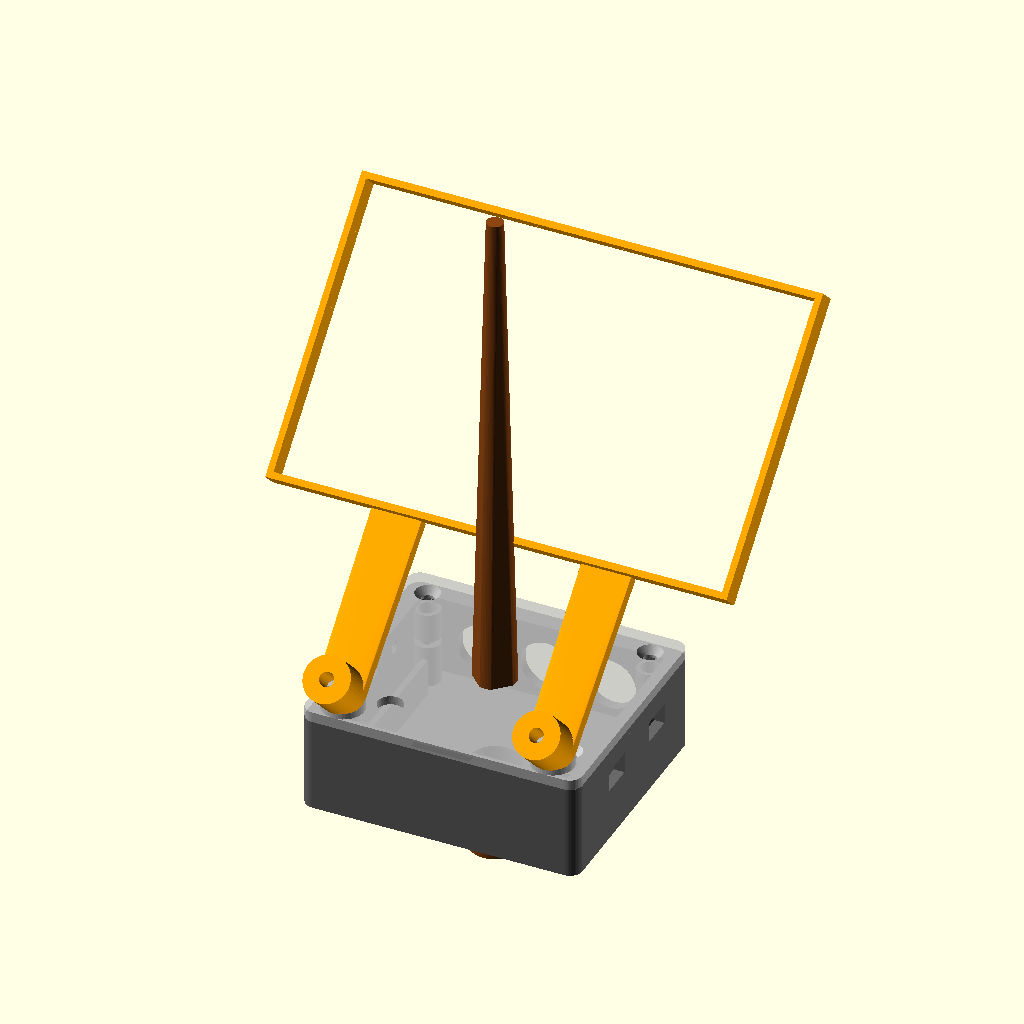
Cell 1 — every parameter at its default value.
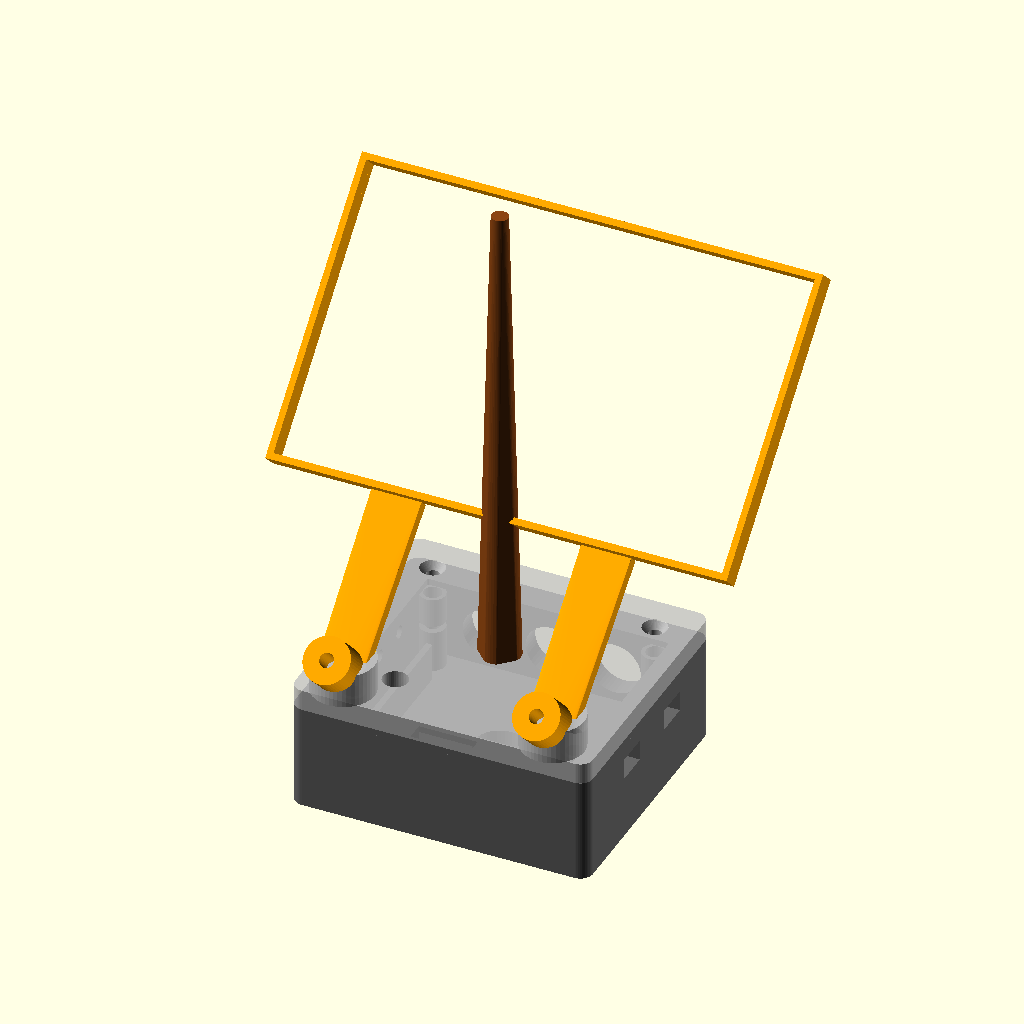
Cell 2: the same model with wall = 5.
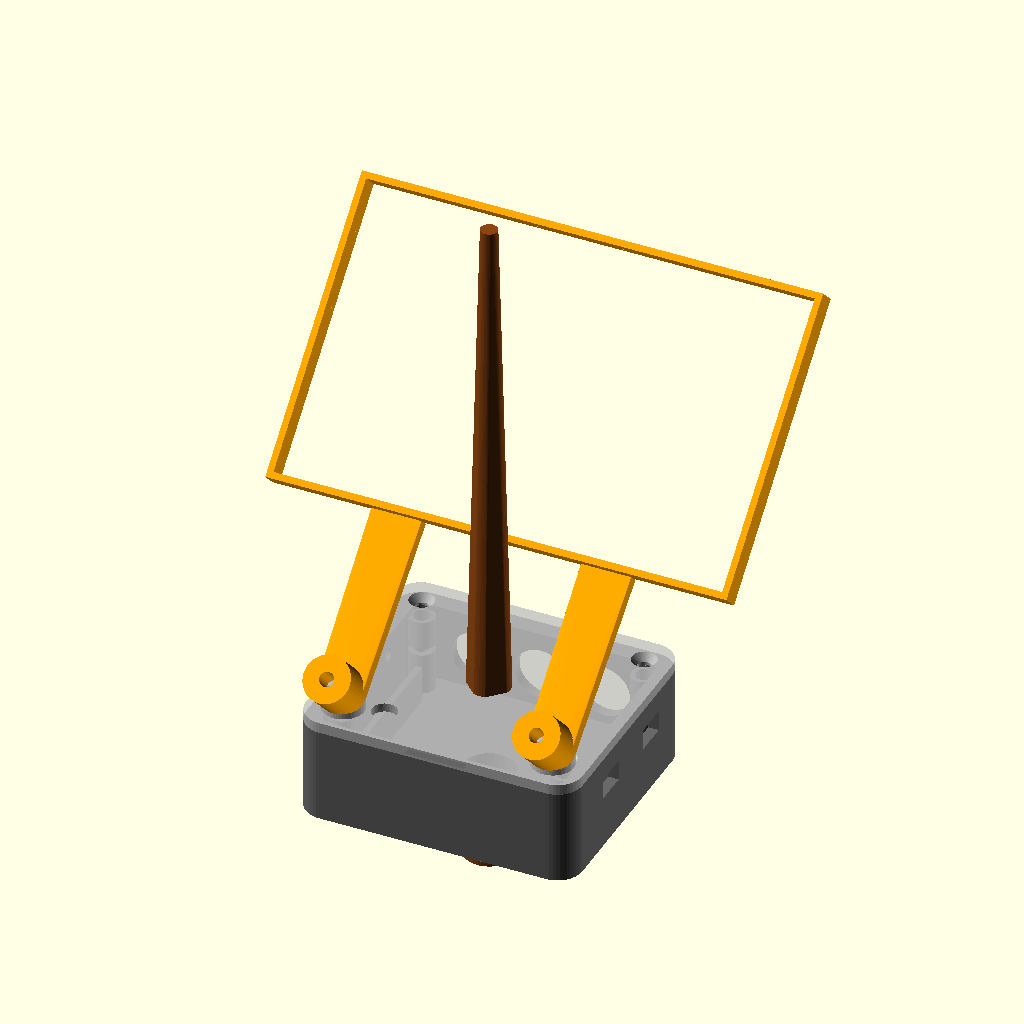
Cell 3 — corner_r set to 6, the other parameters unchanged.
The same orthographic view direction (rotation 55°, 0°, 25°; colour scheme Cornfield) for every cell, with the view re-fitted per cell, so scale and position can differ between cells.
The OpenSCAD source (enclosure/enclosure.scad):
// =============================================================
// Zigbee Plant Sensor Solar Node — Enclosure
// IP65 outdoor enclosure for 60x48mm PCB
// FDM 3D printable (PETG/ASA recommended)
// =============================================================

// --- Part selector ---
// 0 = assembly view
// 1 = base only
// 2 = lid only
// 3 = solar bracket only
// 4 = ground stake only
// 5 = print layout (all parts flat)
part = 0;

/* [Manufacturing] */
$fn = 48;
tol = 0.2;           // FDM tolerance for mating surfaces
wall = 2.5;          // wall thickness
corner_r = 3;        // outer corner radius

/* [PCB] */
pcb_w = 60;          // PCB width (X)
pcb_l = 48;          // PCB length (Y)
pcb_t = 1.6;         // PCB thickness
pcb_clearance = 0.5; // gap between PCB edge and inner wall

// Mounting holes (relative to PCB bottom-left = 0,0)
mh_dx1 = 3.5;
mh_dy1 = 3.5;
mh_dx2 = 56.5;
mh_dy2 = 44.5;
mh_dia = 3.2;        // M3 through-hole
standoff_od = 6;      // standoff outer diameter
standoff_h = 10;      // height from base floor to PCB bottom

/* [Antenna] */
antenna_overhang = 4;     // ESP32-C6 antenna beyond PCB top edge
antenna_keepout_w = 14;   // width of thin-wall zone
antenna_center_x = 30;    // ESP32 center X on PCB
antenna_wall_t = 0.8;     // thin wall for RF transparency

/* [Components] */
max_comp_h = 6.5;    // tallest component above PCB (JST PH)

// USB-C (left wall)
usbc_y = 14;          // Y center on PCB
usbc_cut_w = 10;      // cutout width
usbc_cut_h = 4;       // cutout height

// Buttons (left wall)
sw1_y = 26;           // Boot button Y on PCB
sw2_y = 36;           // Reset button Y on PCB
btn_hole_dia = 3;     // button access hole diameter

// Qwiic connectors (right wall)
qwiic1_y = 13.5;      // CN4 Y on PCB
qwiic2_y = 34;        // CN5 Y on PCB
qwiic_cut_w = 8;      // cutout width
qwiic_cut_h = 5;      // cutout height

// Light sensor (VEML7700) window in lid
light_sensor_x = 13.92; // X on PCB
light_sensor_y = 3;     // Y on PCB
light_window_dia = 6;   // window diameter
light_window_t = 0.4;   // thin wall thickness

/* [Battery] */
batt_w = 48;
batt_l = 30;
batt_t = 8;
batt_pad = 1;         // padding around battery

/* [Cable Glands] */
gland_dia = 12.5;     // PG7 cable gland (12.5mm hole)
// Cable gland positions on bottom (Y-max) wall, X relative to PCB
gland_x1 = 15;        // solar cable
gland_x2 = 30;        // sensor cable 1
gland_x3 = 45;        // sensor cable 2

/* [Lid] */
lid_overlap = 4;      // lid plug depth into base
lid_wall = 1.5;       // lid plug wall thickness
gasket_w = 2.2;       // O-ring groove width (for 2mm cord)
gasket_d = 1.5;       // O-ring groove depth
screw_dia = 3.2;      // M3 screw through-hole
screw_cs_dia = 6;     // countersink diameter
screw_cs_depth = 1.8; // countersink depth
insert_dia = 4.2;     // M3 brass heat-set insert hole
insert_depth = 5;     // insert hole depth

/* [Solar Bracket] */
panel_w = 110;        // solar panel width
panel_l = 70;         // solar panel length
panel_t = 3;          // panel thickness
bracket_arm_w = 12;   // bracket arm width
bracket_arm_t = 3;    // bracket arm thickness
bracket_arm_l = 40;   // arm length from hinge to cradle
hinge_dia = 5;        // hinge boss diameter
hinge_pin_dia = 3.2;  // M3 hinge pin hole
hinge_spacing = 50;   // distance between hinge bosses
hinge_boss_h = 8;     // hinge boss height on lid

/* [Stake] */
stake_socket_dia = 12;
stake_socket_depth = 15;
stake_length = 150;
stake_tip_dia = 4;
stake_cross_t = 3;    // cruciform arm thickness

// =============================================================
// DERIVED DIMENSIONS
// =============================================================

// Internal cavity
cavity_w = pcb_w + 2 * pcb_clearance;
cavity_l = pcb_l + antenna_overhang + 2 * pcb_clearance;
cavity_h = standoff_h + pcb_t + max_comp_h + 0.5;

// Outer dimensions
outer_w = cavity_w + 2 * wall;
outer_l = cavity_l + 2 * wall;
base_h = wall + cavity_h;

// PCB origin inside cavity (offset from inner wall)
pcb_ox = wall + pcb_clearance;
pcb_oy = wall + pcb_clearance + antenna_overhang; // antenna space at Y-min
pcb_oz = wall + standoff_h;

// Screw positions (same as mounting holes, relative to enclosure origin)
screw_positions = [
    [pcb_ox + mh_dx1, pcb_oy + mh_dy1],
    [pcb_ox + mh_dx2, pcb_oy + mh_dy1],
    [pcb_ox + mh_dx1, pcb_oy + mh_dy2],
    [pcb_ox + mh_dx2, pcb_oy + mh_dy2],
];

// =============================================================
// HELPER MODULES
// =============================================================

module rounded_box(w, l, h, r) {
    hull() {
        for (x = [r, w - r], y = [r, l - r])
            translate([x, y, 0])
                cylinder(h = h, r = r);
    }
}

module rounded_box_shell(w, l, h, wall_t, r) {
    difference() {
        rounded_box(w, l, h, r);
        translate([wall_t, wall_t, wall_t])
            rounded_box(w - 2*wall_t, l - 2*wall_t, h, max(r - wall_t, 0.5));
    }
}

module standoff(h, od, id) {
    difference() {
        cylinder(h = h, d = od);
        translate([0, 0, -0.1])
            cylinder(h = h + 0.2, d = id);
    }
}

// Countersunk screw hole (from top)
module countersunk_hole(through_d, cs_d, cs_depth, total_h) {
    union() {
        // Through hole
        translate([0, 0, -0.1])
            cylinder(h = total_h + 0.2, d = through_d);
        // Countersink
        translate([0, 0, total_h - cs_depth])
            cylinder(h = cs_depth + 0.1, d1 = through_d, d2 = cs_d);
    }
}

// =============================================================
// BASE
// =============================================================

module base() {
    difference() {
        union() {
            // Main box shell (open top)
            rounded_box_shell(outer_w, outer_l, base_h, wall, corner_r);

            // Lid seating rim (inner lip at top of base)
            translate([0, 0, base_h - 0.01])
                difference() {
                    rounded_box(outer_w, outer_l, 1.5, corner_r);
                    translate([wall + lid_wall + tol, wall + lid_wall + tol, -0.1])
                        rounded_box(
                            outer_w - 2*(wall + lid_wall + tol),
                            outer_l - 2*(wall + lid_wall + tol),
                            1.7,
                            max(corner_r - wall - lid_wall - tol, 0.5)
                        );
                }

            // PCB standoffs (4x M3)
            for (pos = screw_positions)
                translate([pos[0], pos[1], wall])
                    standoff(standoff_h, standoff_od, mh_dia);

            // Heat-set insert bosses (extend standoffs upward for insert)
            for (pos = screw_positions)
                translate([pos[0], pos[1], wall + standoff_h + pcb_t])
                    cylinder(h = insert_depth + 2, d = standoff_od);

            // Stake mount boss (external, bottom face)
            translate([outer_w/2, outer_l/2, 0])
                rotate([180, 0, 0])
                    cylinder(h = 5, d = stake_socket_dia + 2*wall);
        }

        // --- CUTOUTS ---

        // Heat-set insert holes (into standoff bosses above PCB)
        for (pos = screw_positions)
            translate([pos[0], pos[1], wall + standoff_h + pcb_t - 0.1])
                cylinder(h = insert_depth + 3, d = insert_dia);

        // USB-C port (left wall, X=0 face)
        translate([
            -0.1,
            pcb_oy + usbc_y - usbc_cut_w/2,
            pcb_oz + pcb_t
        ])
            cube([wall + 0.2, usbc_cut_w, usbc_cut_h]);

        // Button access holes (left wall)
        for (by = [sw1_y, sw2_y])
            translate([
                -0.1,
                pcb_oy + by,
                pcb_oz + pcb_t + 0.75
            ])
                rotate([0, 90, 0])
                    cylinder(h = wall + 0.2, d = btn_hole_dia);

        // Qwiic connector slots (right wall)
        for (qy = [qwiic1_y, qwiic2_y])
            translate([
                outer_w - wall - 0.1,
                pcb_oy + qy - qwiic_cut_w/2,
                pcb_oz
            ])
                cube([wall + 0.2, qwiic_cut_w, qwiic_cut_h]);

        // Cable gland holes (bottom wall, Y-max face)
        for (gx = [gland_x1, gland_x2, gland_x3])
            translate([
                pcb_ox + gx,
                outer_l - wall - 0.1,
                wall + gland_dia/2 + 2
            ])
                rotate([-90, 0, 0])
                    cylinder(h = wall + 0.2, d = gland_dia);

        // Stake socket hole (bottom face, center)
        translate([outer_w/2, outer_l/2, -5.1])
            cylinder(h = wall + stake_socket_depth + 5, d = stake_socket_dia + tol);

        // Antenna thin wall section (top wall, Y-min face)
        // Cut the wall from 2.5mm down to antenna_wall_t
        translate([
            pcb_ox + antenna_center_x - antenna_keepout_w/2,
            antenna_wall_t,
            pcb_oz - 2
        ])
            cube([
                antenna_keepout_w,
                wall - antenna_wall_t + 0.1,
                base_h - pcb_oz + 4
            ]);

        // Battery compartment clearance (visual guide, not structural)
        // Battery sits on base floor between standoffs
    }

    // Battery retainer walls (two low walls to cradle LiPo)
    // Positioned at base floor, centered under PCB
    batt_cx = pcb_ox + pcb_w/2;
    batt_cy = pcb_oy + pcb_l/2;
    translate([batt_cx - batt_w/2 - 1.5, batt_cy - batt_l/2, wall])
        cube([1.5, batt_l, batt_t + 1]);
    translate([batt_cx + batt_w/2, batt_cy - batt_l/2, wall])
        cube([1.5, batt_l, batt_t + 1]);
}

// =============================================================
// LID
// =============================================================

module lid() {
    lid_total_h = wall + lid_overlap;

    difference() {
        union() {
            // Top plate
            rounded_box(outer_w, outer_l, wall, corner_r);

            // Inner plug walls (drop into base)
            translate([wall + tol/2, wall + tol/2, -lid_overlap])
                difference() {
                    rounded_box(
                        outer_w - 2*wall - tol,
                        outer_l - 2*wall - tol,
                        lid_overlap,
                        max(corner_r - wall, 0.5)
                    );
                    translate([lid_wall, lid_wall, -0.1])
                        rounded_box(
                            outer_w - 2*wall - tol - 2*lid_wall,
                            outer_l - 2*wall - tol - 2*lid_wall,
                            lid_overlap + 0.2,
                            max(corner_r - wall - lid_wall, 0.5)
                        );
                }

            // Hinge mount bosses on top surface
            for (side = [-1, 1])
                translate([
                    outer_w/2 + side * hinge_spacing/2,
                    corner_r + 2,
                    wall
                ])
                    cylinder(h = hinge_boss_h, d = hinge_dia + 2*wall);
        }

        // --- CUTOUTS ---

        // Gasket groove (around outer face of plug walls)
        translate([0, 0, -lid_overlap + lid_overlap/2 - gasket_w/2])
            difference() {
                translate([wall + tol/2 - gasket_d, wall + tol/2 - gasket_d, 0])
                    rounded_box(
                        outer_w - 2*wall - tol + 2*gasket_d,
                        outer_l - 2*wall - tol + 2*gasket_d,
                        gasket_w,
                        max(corner_r - wall + gasket_d, 0.5)
                    );
                translate([wall + tol/2, wall + tol/2, -0.1])
                    rounded_box(
                        outer_w - 2*wall - tol,
                        outer_l - 2*wall - tol,
                        gasket_w + 0.2,
                        max(corner_r - wall, 0.5)
                    );
            }

        // Screw holes (countersunk from top, M3)
        for (pos = screw_positions)
            translate([pos[0], pos[1], -lid_overlap - 0.1])
                cylinder(h = lid_total_h + 0.2, d = screw_dia);
        // Countersinks
        for (pos = screw_positions)
            translate([pos[0], pos[1], wall - screw_cs_depth])
                cylinder(h = screw_cs_depth + 0.1, d1 = screw_dia, d2 = screw_cs_dia);

        // Light sensor window (VEML7700)
        // Thin out the lid above the sensor to light_window_t
        translate([
            pcb_ox + light_sensor_x,
            pcb_oy + light_sensor_y,
            light_window_t
        ])
            cylinder(h = wall, d = light_window_dia);

        // Hinge pin holes
        for (side = [-1, 1])
            translate([
                outer_w/2 + side * hinge_spacing/2,
                corner_r + 2,
                wall - 0.1
            ])
                cylinder(h = hinge_boss_h + 0.2, d = hinge_pin_dia);
    }
}

// =============================================================
// SOLAR BRACKET
// =============================================================

module solar_bracket() {
    cradle_lip = 1.5;
    cradle_wall = 2;

    // Hinge knuckles (two, matching lid boss spacing)
    for (side = [-1, 1]) {
        translate([side * hinge_spacing/2, 0, 0]) {
            difference() {
                cylinder(h = bracket_arm_w, d = hinge_dia + 2*bracket_arm_t);
                translate([0, 0, -0.1])
                    cylinder(h = bracket_arm_w + 0.2, d = hinge_pin_dia + tol);
            }

            // Arm extending from hinge to cradle
            translate([0, 0, 0])
                hull() {
                    cylinder(h = bracket_arm_t, d = hinge_dia + 2*bracket_arm_t);
                    translate([0, bracket_arm_l, 0])
                        cube([bracket_arm_w, 0.1, bracket_arm_t], center = true);
                }
        }
    }

    // Panel cradle (rectangular frame)
    translate([0, bracket_arm_l, 0]) {
        difference() {
            // Outer frame
            translate([-panel_w/2, 0, 0])
                cube([panel_w, panel_l, cradle_wall]);
            // Inner cutout (panel sits here)
            translate([-panel_w/2 + cradle_lip, cradle_lip, -0.1])
                cube([panel_w - 2*cradle_lip, panel_l - 2*cradle_lip, cradle_wall + 0.2]);
        }
        // Cradle lip walls (hold panel in place)
        difference() {
            translate([-panel_w/2, 0, cradle_wall])
                cube([panel_w, panel_l, panel_t + 0.5]);
            translate([-panel_w/2 + cradle_lip, cradle_lip, cradle_wall - 0.1])
                cube([panel_w - 2*cradle_lip, panel_l - 2*cradle_lip, panel_t + 1]);
        }
    }
}

// =============================================================
// GROUND STAKE
// =============================================================

module stake() {
    plug_h = stake_socket_depth - 1;
    plug_dia = stake_socket_dia - tol;

    // Plug (inserts into base socket)
    difference() {
        cylinder(h = plug_h, d = plug_dia);
        // Flat for anti-rotation
        translate([plug_dia/2 - 1, -plug_dia, -0.1])
            cube([plug_dia, plug_dia * 2, plug_h + 0.2]);
    }

    // Stake body (cruciform cross-section, tapered)
    translate([0, 0, -stake_length]) {
        // Cruciform taper
        hull() {
            // Top (full width)
            translate([0, 0, stake_length])
                intersection() {
                    cylinder(h = 0.1, d = plug_dia);
                    union() {
                        cube([plug_dia, stake_cross_t, 0.1], center = true);
                        cube([stake_cross_t, plug_dia, 0.1], center = true);
                    }
                }
            // Tip (point)
            cylinder(h = 0.1, d = stake_tip_dia);
        }
    }
}

// =============================================================
// GHOST PCB (for assembly visualization)
// =============================================================

module ghost_pcb() {
    color("green", 0.4)
        translate([pcb_ox, pcb_oy, pcb_oz])
            cube([pcb_w, pcb_l, pcb_t]);

    // Antenna overhang indicator
    color("red", 0.3)
        translate([
            pcb_ox + antenna_center_x - antenna_keepout_w/2,
            pcb_oy - antenna_overhang,
            pcb_oz
        ])
            cube([antenna_keepout_w, antenna_overhang, 3]);
}

module ghost_battery() {
    batt_cx = pcb_ox + pcb_w/2;
    batt_cy = pcb_oy + pcb_l/2;
    color("blue", 0.3)
        translate([batt_cx - batt_w/2, batt_cy - batt_l/2, wall + batt_pad])
            cube([batt_w, batt_l, batt_t]);
}

// =============================================================
// ASSEMBLY & PART SELECTOR
// =============================================================

module assembly() {
    color("DimGray") base();

    color("Silver", 0.8)
        translate([0, 0, base_h + 1.5])
            lid();

    // Solar bracket at 45 degrees
    translate([outer_w/2, corner_r + 2, base_h + 1.5 + wall + hinge_boss_h/2])
        rotate([45, 0, 0])
            color("Orange") solar_bracket();

    // Ground stake
    translate([outer_w/2, outer_l/2, -5])
        rotate([180, 0, 0])
            color("SaddleBrown") stake();

    ghost_pcb();
    ghost_battery();
}

module print_layout() {
    // Base
    base();

    // Lid (flipped for printing)
    translate([outer_w + 15, 0, wall])
        rotate([180, 0, 0])
            lid();

    // Solar bracket (flat)
    translate([0, outer_l + 15, 0])
        solar_bracket();

    // Stake (on side)
    translate([outer_w + 60, outer_l + 15, 0])
        rotate([0, 0, 90])
            stake();
}

if (part == 0) assembly();
else if (part == 1) base();
else if (part == 2) lid();
else if (part == 3) solar_bracket();
else if (part == 4) stake();
else if (part == 5) print_layout();
Customizer parameters (derived from the source; name, type, default, range or options):
part: number, default 0
tol: number, default 0.2
wall: number, default 2.5
corner_r: number, default 3
pcb_w: number, default 60
pcb_l: number, default 48
pcb_t: number, default 1.6
pcb_clearance: number, default 0.5
mh_dx1: number, default 3.5
mh_dy1: number, default 3.5
mh_dx2: number, default 56.5
mh_dy2: number, default 44.5
mh_dia: number, default 3.2
standoff_od: number, default 6
standoff_h: number, default 10
antenna_overhang: number, default 4
antenna_keepout_w: number, default 14
antenna_center_x: number, default 30
antenna_wall_t: number, default 0.8
max_comp_h: number, default 6.5
usbc_y: number, default 14
usbc_cut_w: number, default 10
usbc_cut_h: number, default 4
sw1_y: number, default 26
sw2_y: number, default 36
btn_hole_dia: number, default 3
qwiic1_y: number, default 13.5
qwiic2_y: number, default 34
qwiic_cut_w: number, default 8
qwiic_cut_h: number, default 5
light_sensor_x: number, default 13.92
light_sensor_y: number, default 3
light_window_dia: number, default 6
light_window_t: number, default 0.4
batt_w: number, default 48
batt_l: number, default 30
batt_t: number, default 8
batt_pad: number, default 1
gland_dia: number, default 12.5
gland_x1: number, default 15
gland_x2: number, default 30
gland_x3: number, default 45
lid_overlap: number, default 4
lid_wall: number, default 1.5
gasket_w: number, default 2.2
gasket_d: number, default 1.5
screw_dia: number, default 3.2
screw_cs_dia: number, default 6
screw_cs_depth: number, default 1.8
insert_dia: number, default 4.2
insert_depth: number, default 5
panel_w: number, default 110
panel_l: number, default 70
panel_t: number, default 3
bracket_arm_w: number, default 12
bracket_arm_t: number, default 3
bracket_arm_l: number, default 40
hinge_dia: number, default 5
hinge_pin_dia: number, default 3.2
hinge_spacing: number, default 50
hinge_boss_h: number, default 8
stake_socket_dia: number, default 12
stake_socket_depth: number, default 15
stake_length: number, default 150
